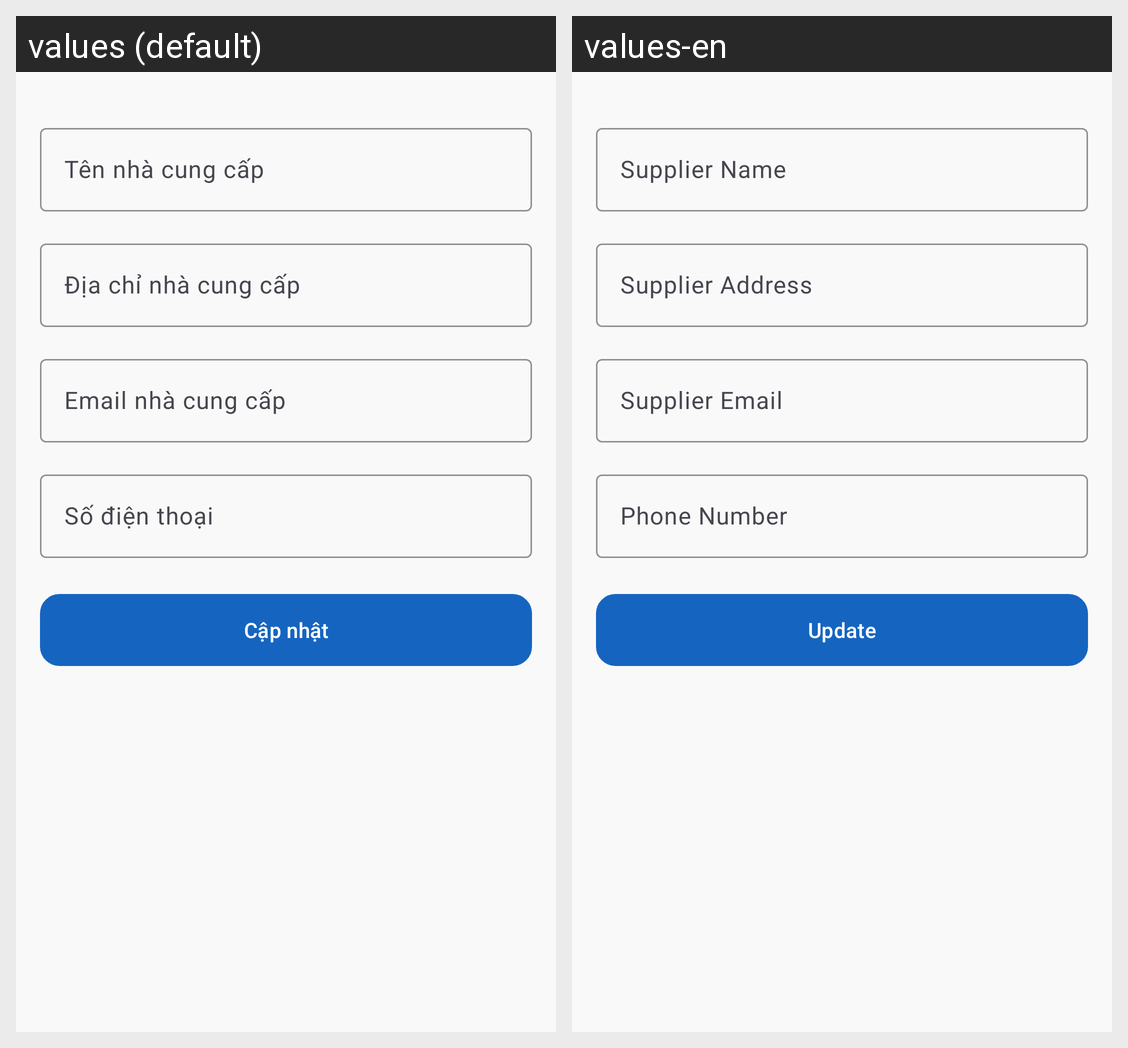

For this localized Android screen grid, give each drawn string resource with its value in every locale shown.
Android screen res/layout/activity_admin_nhacungcap_detail.xml rendered under 2 locales, left to right: values (default), values-en. Device: Nexus 5 (rendered at 1080×1920; each locale shown at half size, 540×960, under a caption strip naming it); theme Theme.BTL_Android.
Strings drawn on this screen, with the default value and each locale's value (text and hints the layout hard-codes, and strings that could not be matched under every locale, appear in the picture but are not listed):

SupplierName
  values: Tên nhà cung cấp
  values-en: Supplier Name

SupplierAddress
  values: Địa chỉ nhà cung cấp
  values-en: Supplier Address

SupplierEmail
  values: Email nhà cung cấp
  values-en: Supplier Email

PhoneNumber
  values: Số điện thoại
  values-en: Phone Number

Update
  values: Cập nhật
  values-en: Update
